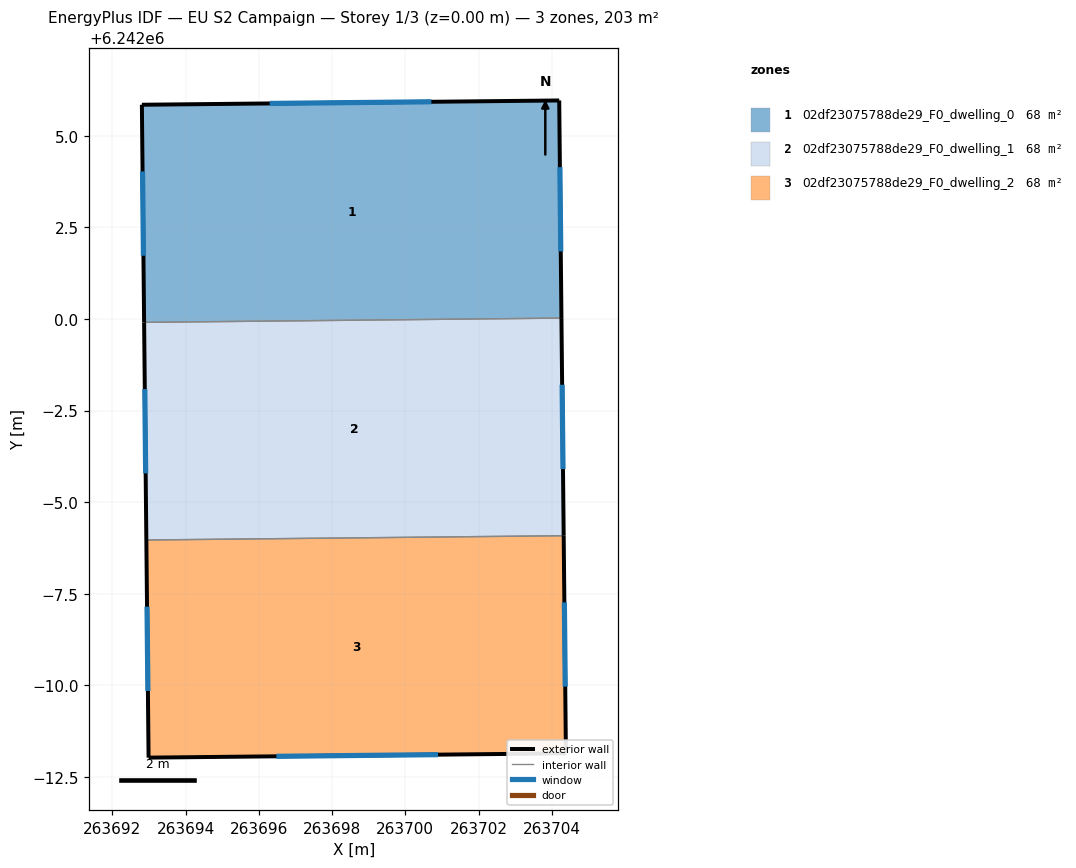
=== STOREY PLAN SPEC (per zone: floor XY polygon, exterior-wall plan segments, windows/doors) ===
zone 1: 02df23075788de29_F0_dwelling_0  (67.7 m²)
  floor: (263704.20, 6242005.96) (263704.26, 6242000.02) (263692.87, 6241999.91) (263692.81, 6242005.85)
  exterior wall: (263692.81, 6242005.85) – (263692.87, 6241999.91)  [5.9 m]
    window: (263692.83, 6242004.03) – (263692.85, 6242001.73)  [2.7 m²]
  exterior wall: (263704.20, 6242005.96) – (263692.81, 6242005.85)  [11.4 m]
    window: (263700.71, 6242005.93) – (263696.30, 6242005.88)  [5.1 m²]
  exterior wall: (263704.26, 6242000.02) – (263704.20, 6242005.96)  [5.9 m]
    window: (263704.24, 6242001.84) – (263704.22, 6242004.14)  [2.7 m²]
  interior walls: 1
zone 2: 02df23075788de29_F0_dwelling_1  (67.7 m²)
  floor: (263704.26, 6242000.02) (263704.32, 6241994.08) (263692.93, 6241993.96) (263692.87, 6241999.91)
  exterior wall: (263692.87, 6241999.91) – (263692.93, 6241993.96)  [5.9 m]
    window: (263692.89, 6241998.09) – (263692.91, 6241995.78)  [2.7 m²]
  exterior wall: (263704.32, 6241994.08) – (263704.26, 6242000.02)  [5.9 m]
    window: (263704.30, 6241995.90) – (263704.28, 6241998.20)  [2.7 m²]
  interior walls: 2
zone 3: 02df23075788de29_F0_dwelling_2  (67.7 m²)
  floor: (263704.32, 6241994.08) (263704.38, 6241988.14) (263692.99, 6241988.02) (263692.93, 6241993.96)
  exterior wall: (263704.38, 6241988.14) – (263704.32, 6241994.08)  [5.9 m]
    window: (263704.36, 6241989.96) – (263704.34, 6241992.26)  [2.7 m²]
  exterior wall: (263692.99, 6241988.02) – (263704.38, 6241988.14)  [11.4 m]
    window: (263696.48, 6241988.06) – (263700.89, 6241988.11)  [5.1 m²]
  exterior wall: (263692.93, 6241993.96) – (263692.99, 6241988.02)  [5.9 m]
    window: (263692.95, 6241992.15) – (263692.97, 6241989.84)  [2.7 m²]
  interior walls: 1

=== DERIVED (storey summary) ===
Building: EU S2 Campaign
Storey: 1 of 3  (floor level z = 0.00 m)
Storey gross floor area: 203.1 m²
Zones on this storey: 3
  - 02df23075788de29_F0_dwelling_0: floor 67.7 m²; exterior wall 23.3 m (69.8 m²); 3 window(s) 10.5 m²; WWR 15.0%
  - 02df23075788de29_F0_dwelling_1: floor 67.7 m²; exterior wall 11.9 m (35.6 m²); 2 window(s) 5.4 m²; WWR 15.0%
  - 02df23075788de29_F0_dwelling_2: floor 67.7 m²; exterior wall 23.3 m (69.8 m²); 3 window(s) 10.5 m²; WWR 15.0%
Zone adjacency (shared interzone walls):
  - 02df23075788de29_F0_dwelling_0 ↔ 02df23075788de29_F0_dwelling_1
  - 02df23075788de29_F0_dwelling_1 ↔ 02df23075788de29_F0_dwelling_2